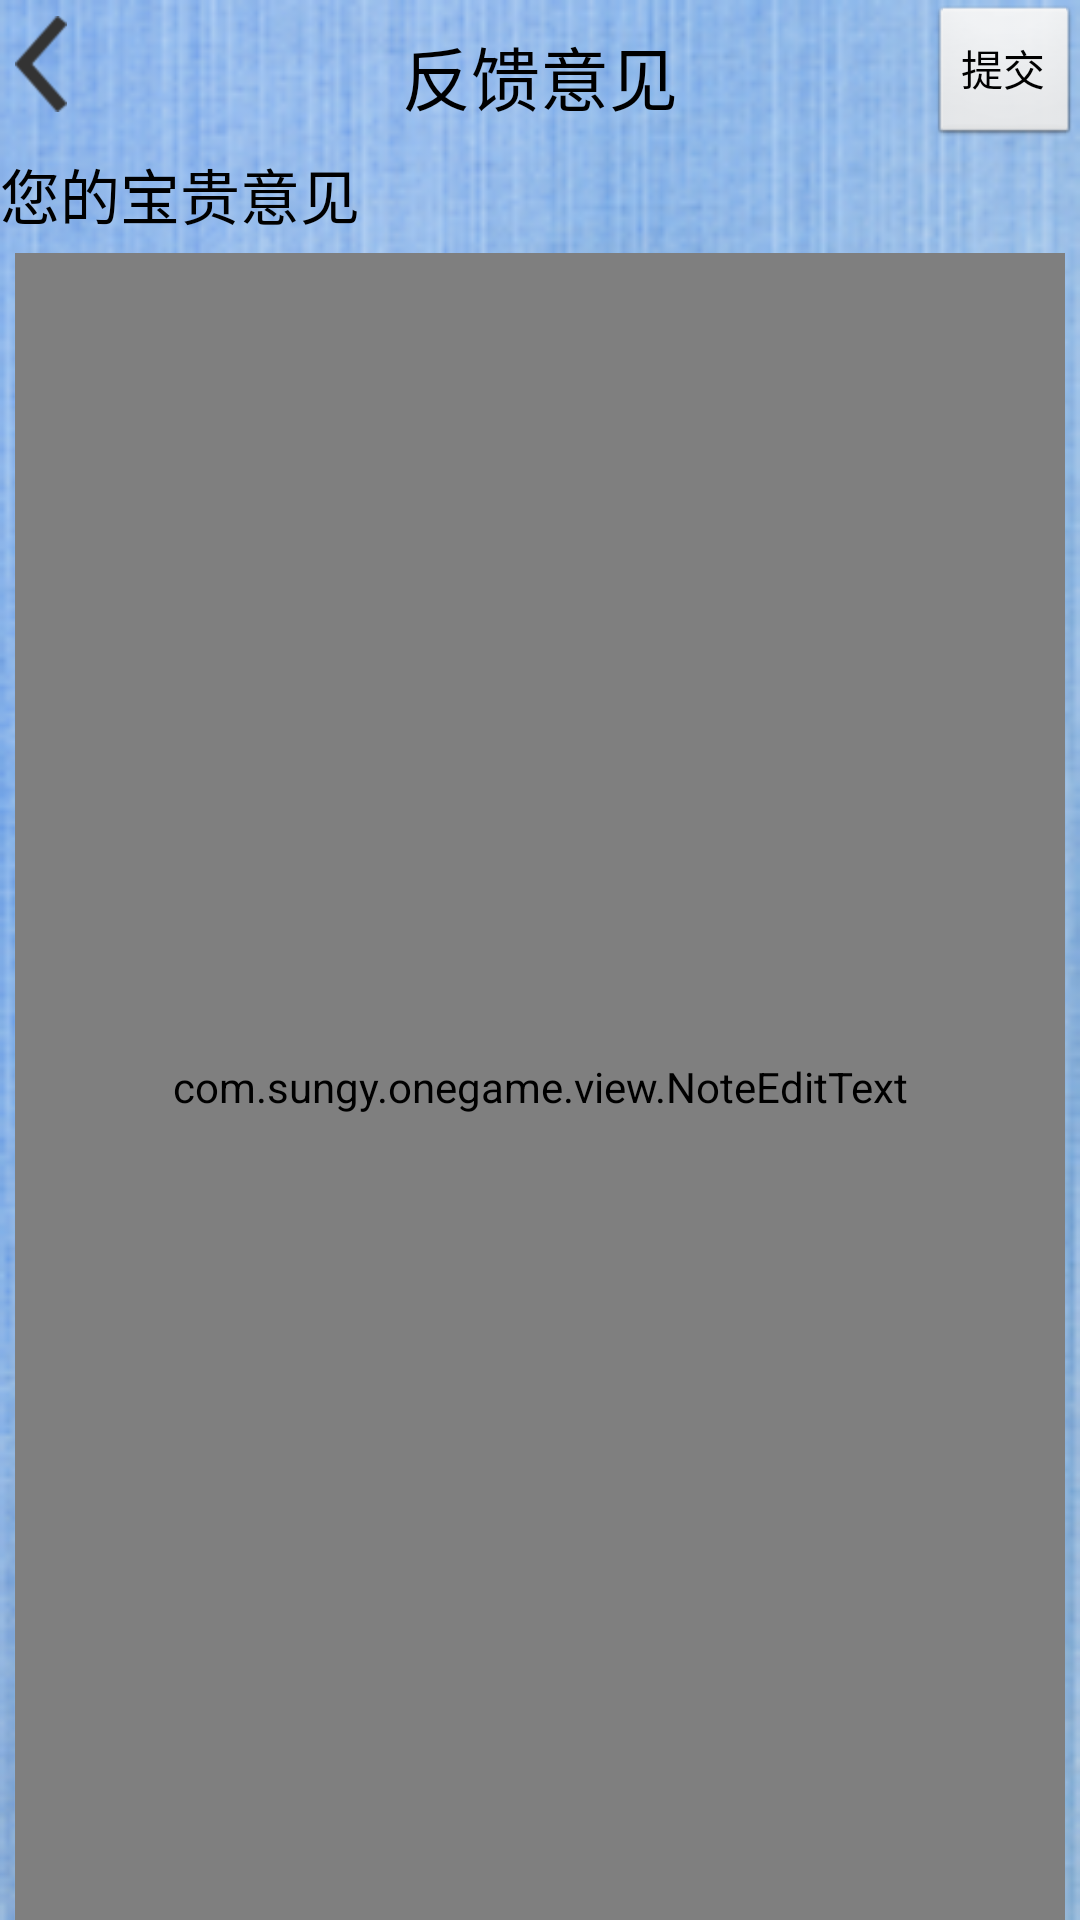

Here is an Android app screen rendered from its layout file. Give the layout XML and the strings, colors and styles it references.
<!-- AndroidManifest.xml: activity theme head -->
<!-- res/layout/activity_feed_back.xml -->
<LinearLayout 
    xmlns:android="http://schemas.android.com/apk/res/android" 
    android:layout_width="fill_parent" 
    android:layout_height="fill_parent" 
    android:background="@drawable/bg_blue2"
    android:orientation="vertical">
   
    <RelativeLayout       
	    android:orientation="horizontal"    
	    android:layout_width="fill_parent"     
	    android:layout_height="50dp"
	    android:gravity="center">     
    
     <ImageView
            android:id="@+id/back"
            android:layout_width="wrap_content"
            android:layout_height="wrap_content"
            android:padding="5dp"
            android:src="@drawable/detail_back" />
     
    <TextView android:id="@+id/title"
        android:layout_width="wrap_content"  
        android:layout_height="wrap_content"  
        android:layout_centerInParent="true"  
        android:text="反馈意见"   
        android:textColor="#000000"
        android:textSize="23sp"/>  
    
        		 
     <Button android:id="@+id/post"
        		 android:layout_width="wrap_content"
        		 android:layout_height="wrap_content"
        		 android:layout_centerInParent="true"  
        		 android:layout_alignParentRight="true"
        		 android:text="提交"/>           
	</RelativeLayout>
	 
  	<TextView 
  	    android:layout_width="fill_parent" 
  	    android:layout_height="wrap_content" 
  	    android:textColor="#000000" 
  	    android:layout_marginBottom="5dip" 
  	    android:textSize="20sp"
  	    android:text="您的宝贵意见" /> 
  	<com.sungy.onegame.view.NoteEditText 
  	    android:id="@+id/advice" 
  	    android:layout_width="fill_parent" 
  	    android:layout_height="0dp"
  	    android:textColor="#000000"
  	    android:layout_marginLeft="5dp"  
	    android:layout_marginRight="5dp"  
	    android:layout_weight="8"  
	    android:background="#ffffff"  
	    android:gravity="top"  
	    android:inputType="textMultiLine"  
	    android:padding="5dip"  
	    android:textSize="20sp" /> 
</LinearLayout>
<!-- resources referenced by this layout -->
<resources>
  <!-- drawable arrow_down: png bitmap (drawable-hdpi, 386 bytes) -->
  <!-- drawable bg_blue2: png bitmap (drawable-hdpi, 113360 bytes) -->
  <!-- drawable corner_bg (drawable-mdpi) -->
  <?xml version="1.0" encoding="utf-8"?>
    
  <shape xmlns:android="http://schemas.android.com/apk/res/android">    
      <solid android:color="#eeffffff" />    
      <corners android:radius="10dp"/>    
  </shape>
  <!-- drawable detail_back: png bitmap (drawable-hdpi, 1705 bytes) -->
  <style name="head" parent="android:Theme">
         <item name="android:windowTitleSize">40dp</item>
         <item name="android:windowTitleBackgroundStyle">@style/CustomWindowTitleBackground</item>   
  	</style>
  <style name="CustomWindowTitleBackground">
         <item name="android:background">#ffffff</item>
  	</style>
</resources>
